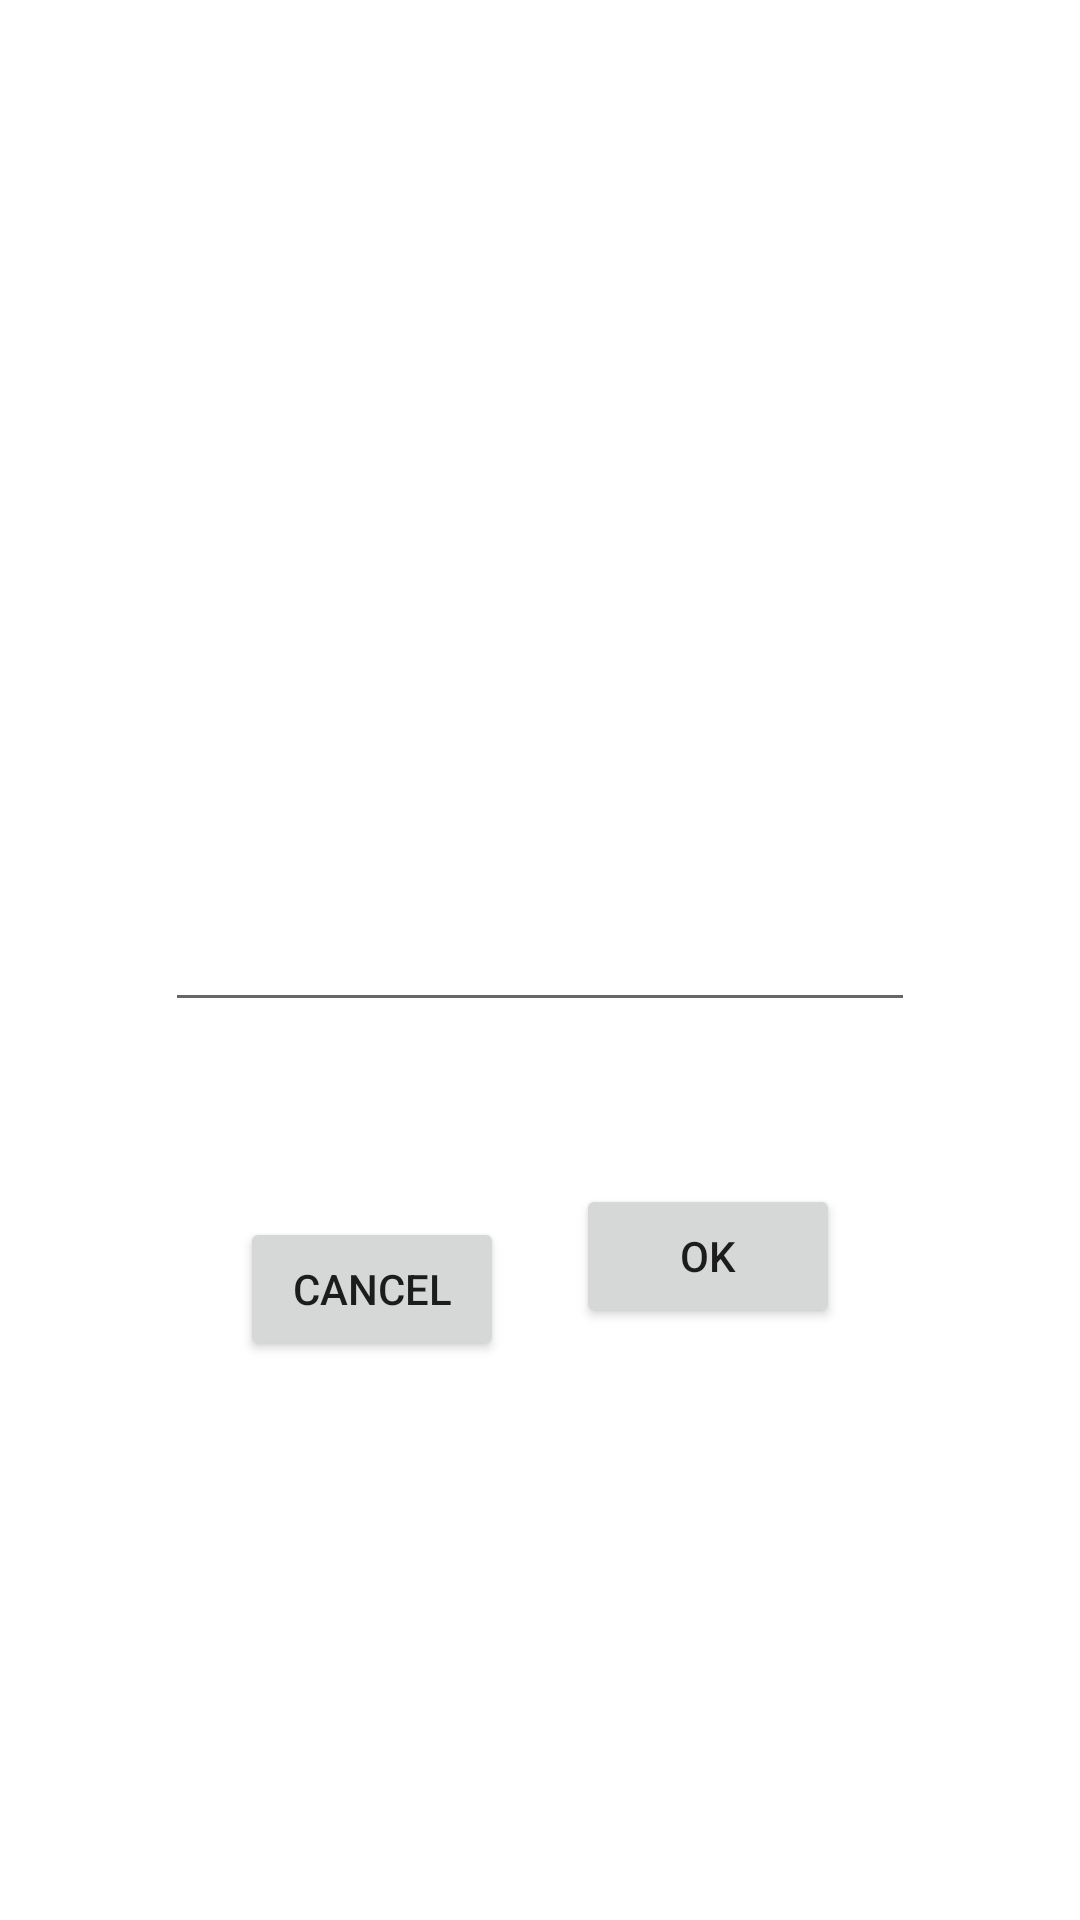

Reconstruct the res/layout file that produces this screen, plus the resources it refers to.
<!-- AndroidManifest.xml: application theme Theme.NotificationAlarm -->
<!-- res/layout/create_page.xml -->
<?xml version="1.0" encoding="utf-8"?>
<androidx.constraintlayout.widget.ConstraintLayout
    xmlns:android="http://schemas.android.com/apk/res/android"
    xmlns:app="http://schemas.android.com/apk/res-auto"
    xmlns:tools="http://schemas.android.com/tools"
    android:layout_width="match_parent"
    android:layout_height="match_parent">

    <EditText
        android:id="@+id/box"
        android:layout_width="250dp"
        android:layout_height="wrap_content"
        android:inputType="text"
        app:layout_constraintBottom_toBottomOf="parent"
        app:layout_constraintEnd_toEndOf="parent"
        app:layout_constraintStart_toStartOf="parent"
        app:layout_constraintTop_toTopOf="parent"
        tools:ignore="MissingConstraints" />

    <Button
        android:id="@+id/ok_button"
        android:layout_width="wrap_content"
        android:layout_height="wrap_content"
        android:layout_marginTop="50dp"
        android:layout_marginEnd="80dp"
        android:text="OK"
        app:layout_constraintBottom_toBottomOf="parent"
        app:layout_constraintEnd_toEndOf="parent"
        app:layout_constraintTop_toTopOf="parent"
        app:layout_constraintVertical_bias="0.636" />

    <Button
        android:id="@+id/back_button"
        android:layout_width="wrap_content"
        android:layout_height="wrap_content"
        android:layout_marginStart="80dp"
        android:layout_marginTop="65dp"
        android:text="Cancel"
        app:layout_constraintStart_toStartOf="parent"
        app:layout_constraintTop_toBottomOf="@+id/box" />

    <TextView
        android:id="@+id/textView3"
        android:layout_width="wrap_content"
        android:layout_height="wrap_content"
        android:layout_marginTop="195dp"
        android:layout_marginBottom="129dp"
        android:text="Enter a keyword that will trigger the alarm"
        app:layout_constraintBottom_toTopOf="@+id/box"
        app:layout_constraintEnd_toEndOf="parent"
        app:layout_constraintStart_toStartOf="parent"
        app:layout_constraintTop_toTopOf="parent" />

</androidx.constraintlayout.widget.ConstraintLayout>
<!-- resources referenced by this layout -->
<resources>
  <style name="Theme.NotificationAlarm" parent="Theme.MaterialComponents.DayNight.NoActionBar">
          
          <item name="colorPrimary">@color/black</item>
          <item name="colorPrimaryVariant">@color/black</item>
          <item name="colorOnPrimary">@color/white</item>
          
          <item name="colorSecondary">@color/black</item>
          <item name="colorSecondaryVariant">@color/white</item>
          <item name="colorOnSecondary">@color/white</item>
          
          <item name="android:statusBarColor" tools:targetApi="l">?attr/colorPrimaryVariant</item>
          
      </style>
  <!-- not gathered from this repository: default colours our renderer supplied (Android Studio template values) -->
  <color name="black">#FF000000</color>
  <color name="white">#FFFFFFFF</color>
</resources>
